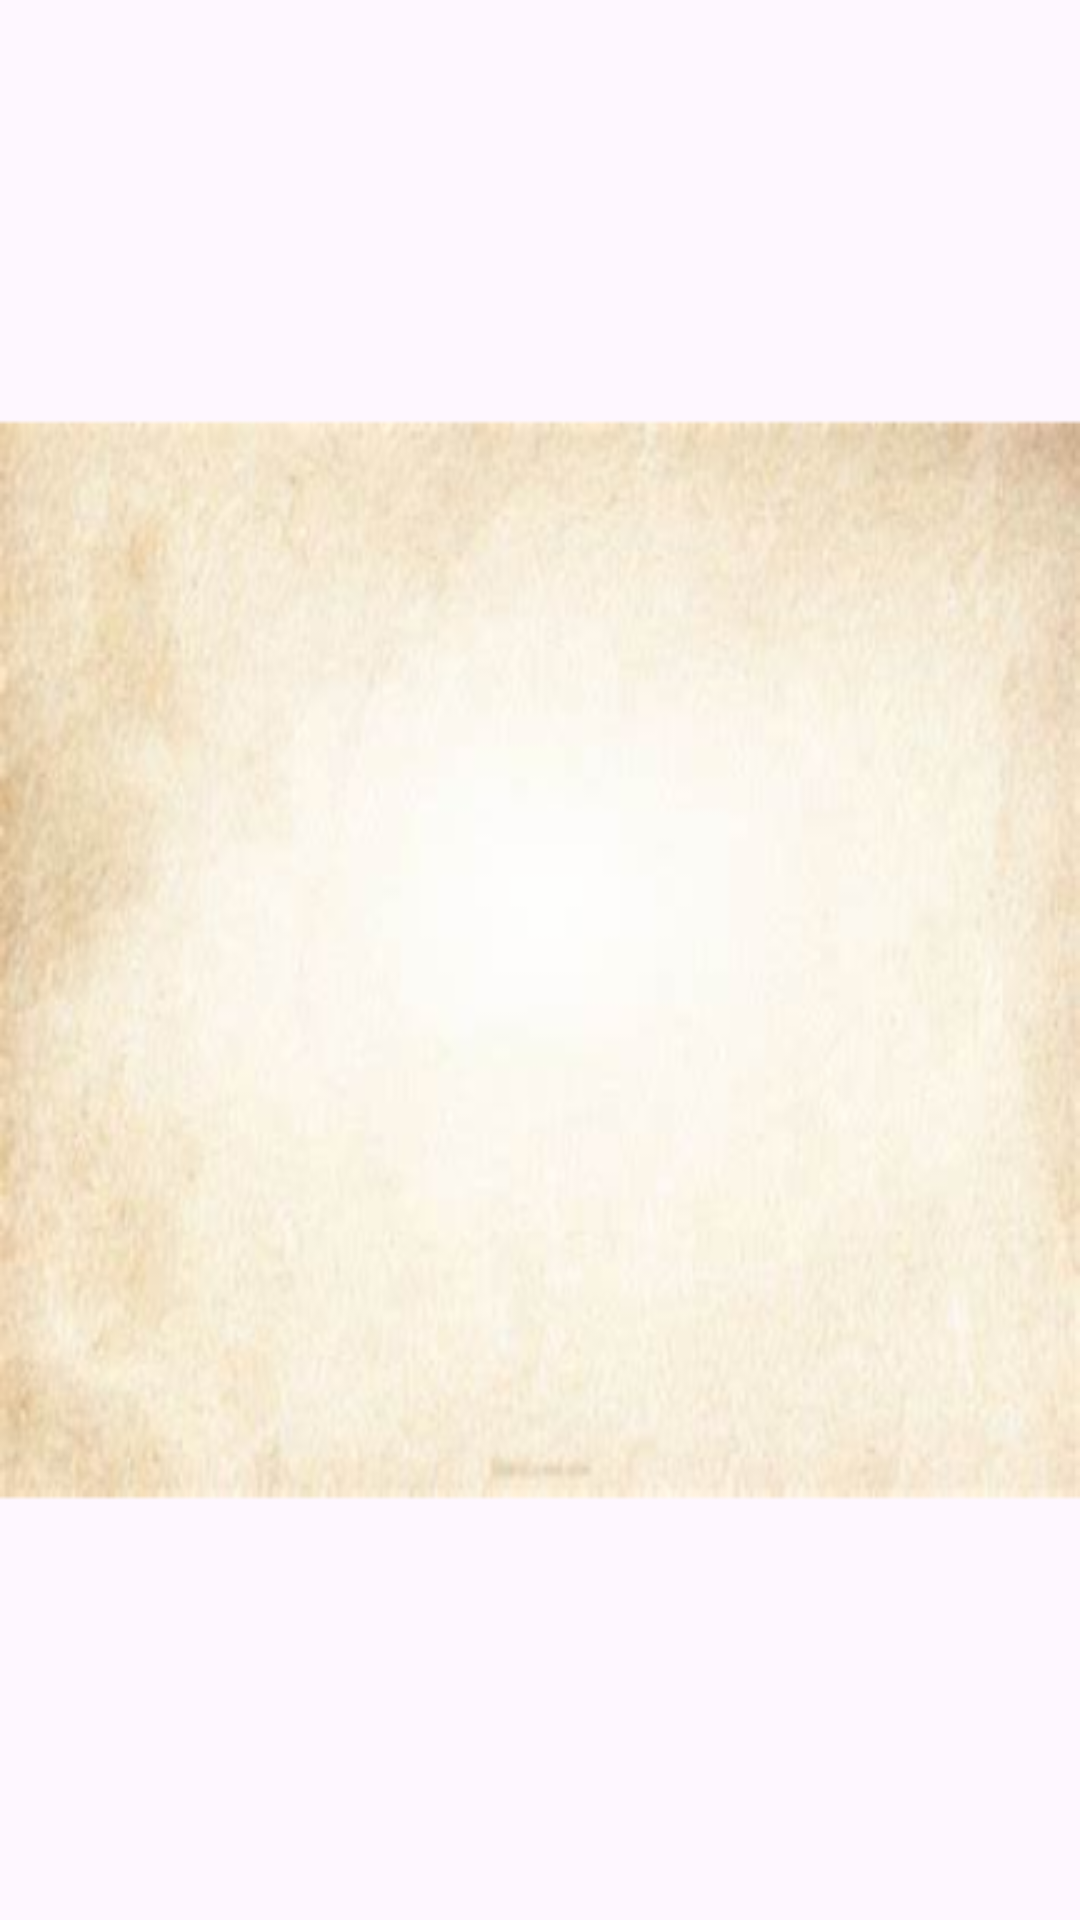

Layout XML and referenced resources for this Android screen:
<!-- AndroidManifest.xml: application theme Theme.DawaiData -->
<!-- res/layout/fragment_notification.xml -->
<?xml version="1.0" encoding="utf-8"?>
<LinearLayout
    xmlns:android="http://schemas.android.com/apk/res/android"
    android:id="@+id/reportFragmentLayout"
    android:layout_width="match_parent"
    android:layout_height="match_parent"
    android:orientation="vertical"
    android:padding="16dp"
    android:background="@mipmap/ic_circle1_button_background_foreground"
    >

    <androidx.recyclerview.widget.RecyclerView
        android:id="@+id/RecyclerView"
        android:layout_width="match_parent"
        android:layout_height="match_parent" />
</LinearLayout>
<!-- resources referenced by this layout -->
<resources>
  <!-- mipmap ic_circle1_button_background_foreground: webp bitmap (mipmap-mdpi, 6420 bytes) -->
  <style name="Theme.DawaiData" parent="Base.Theme.DawaiData" />
  <style name="Base.Theme.DawaiData" parent="Theme.Material3.DayNight.NoActionBar">
          
          
      </style>
</resources>
